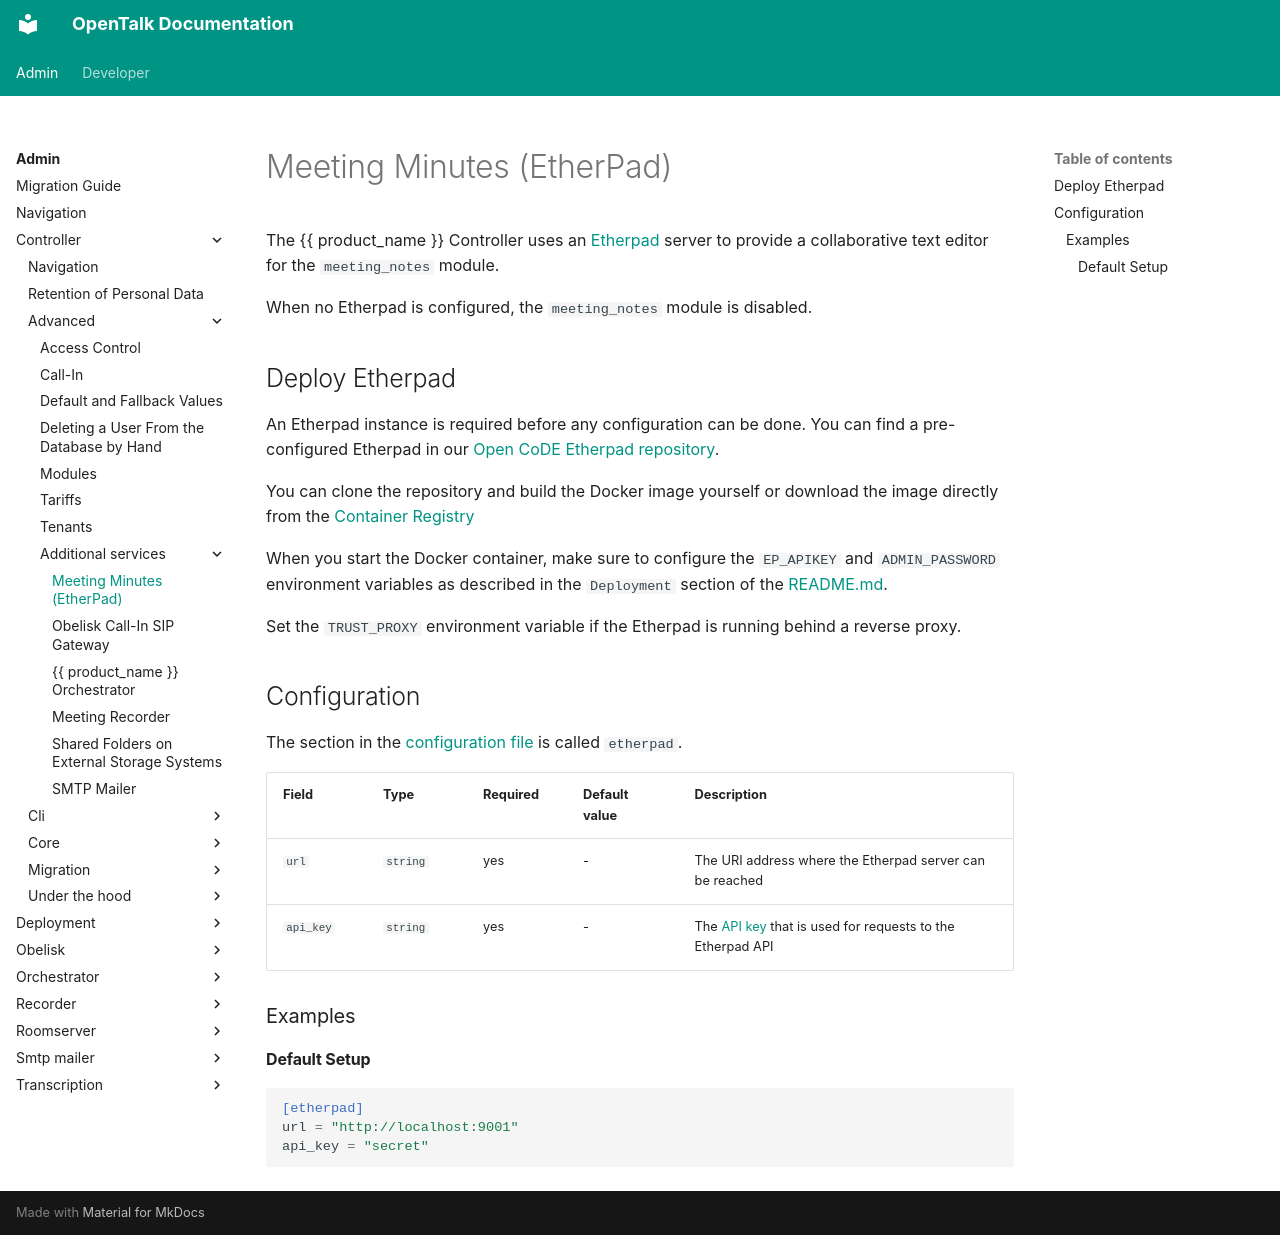

repository: opentalk-mirrors/opentalk · page: admin/controller/advanced/additional_services/etherpad/index.html · generator: mkdocs

# Meeting Minutes (EtherPad)

The {{ product_name }} Controller uses an [Etherpad](https://etherpad.org/) server to provide a collaborative text editor for the `meeting_notes` module.

When no Etherpad is configured, the `meeting_notes` module is disabled.

## Deploy Etherpad

An Etherpad instance is required before any configuration can be done. You can find a pre-configured Etherpad in our
[Open CoDE Etherpad repository](https://gitlab.opencode.de/opentalk/etherpad).

You can clone the repository and build the Docker image yourself or download the image directly from the [Container Registry](https://gitlab.opencode.de/opentalk/etherpad/container_registry)

When you start the Docker container, make sure to configure the `EP_APIKEY` and `ADMIN_PASSWORD` environment variables as
described in the `Deployment` section of the [README.md](https://gitlab.opencode.de/opentalk/etherpad/-/blob/main/README.md?ref_type=heads#deployment).

Set the `TRUST_PROXY` environment variable if the Etherpad is running behind a reverse proxy.

## Configuration

The section in the [configuration file](../../core/configuration.md) is called `etherpad`.

| Field     | Type     | Required | Default value | Description                                                                                                                                            |
| --------- | -------- | -------- | ------------- | ------------------------------------------------------------------------------------------------------------------------------------------------------ |
| `url`     | `string` | yes      | -             | The URI address where the Etherpad server can be reached                                                                                               |
| `api_key` | `string` | yes      | -             | The [API key](https://gitlab.opencode.de/opentalk/etherpad/-/blob/main/README.md?ref_type=heads#api-key) that is used for requests to the Etherpad API |

### Examples

#### Default Setup

```toml
[etherpad]
url = "http://localhost:9001"
api_key = "secret"
```
